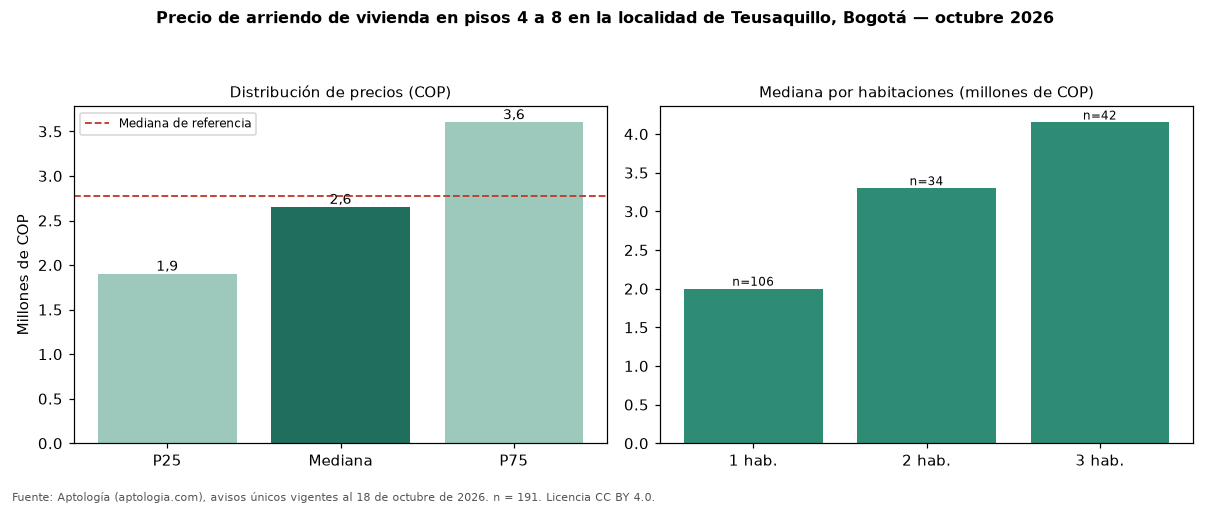

Data behind this chart, as committed beside it:
seccion, metrica, valor_cop, n
precio, p25, 1900000, 191
precio, mediana, 2650000, 191
precio, p75, 3600000, 191
cop_por_m2, p25, 48000, 191
cop_por_m2, mediana, 59259, 191
cop_por_m2, p75, 72727, 191
area, area_mediana_m2, 44.0, 191
habitaciones, 1, 2000000, 106
habitaciones, 2, 3300000, 34
habitaciones, 3, 4150000, 42
habitaciones, 4+, 6750000, 4
administracion, mediana, 350000, 68
estrato, moda, 4, 
parqueadero, porcentaje_con_parqueadero, 57.1, 191
referencia, mediana_referencia, 2769500, 1080
referencia, mediana_cop_por_m2_referencia, 50000, 1080
